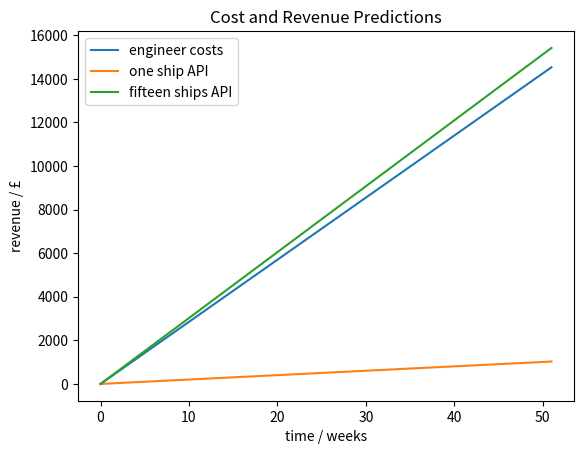

Generate this figure with matplotlib:
"""author:  Nathan Ormond                       """
"""License: MIT                                 """
"""Simple tool for plotting graphs using python """

# Required modules 
import numpy as np
import matplotlib.pyplot as plt 

#GraphRenderer class, simply runs/draws graph
class GraphRenderer:
    def __init__(self):
        self.all_series = []

    def draw_graph(self, title, xlabel, ylabel):
        for series in self.all_series:
            #Format: plt.plot(x series, y series, colour e.g. 'b' , label='blue')
            print(series[2])
            plt.plot(series[0], series[1],label=series[2])
        plt.title(title)
        plt.xlabel(ylabel)
        plt.ylabel(xlabel)
        plt.legend()
        plt.show()

    def add_coordinate_series(self, x_series, y_series, label):
        self.all_series.append([x_series, y_series, label])


def engineer_cost_f():
    xarray = []
    yarray = []
    for x in range((52 * 1)):
        yarray.append(50 * 5.7 * x)
        xarray.append(x)
    return [xarray, yarray]

def api_call_cost_f(n):
    xarray = []
    yarray = []
    for x in range(52 * 1):
        yarray.append(0.01 * 12 * 24 * 7 * x * n)
        xarray.append(x)
    return  [xarray, yarray]

######################################################### 
# Run code if compiled as python script from command line
# Otherwise import module.
if __name__ == '__main__':
    graph = GraphRenderer()
    #Format: plt.plot(x series, y series, colour e.g. 'b' , label='blue')
    arr1 = engineer_cost_f()
    graph.add_coordinate_series(arr1[0], arr1[1], "engineer costs")

    arr2 = api_call_cost_f(1)
    graph.add_coordinate_series(arr2[0], arr2[1], "one ship API")

    arr3 = api_call_cost_f(15)
    graph.add_coordinate_series(arr3[0], arr3[1], "fifteen ships API")

    graph.draw_graph("Cost and Revenue Predictions", "revenue / £", "time / weeks")
